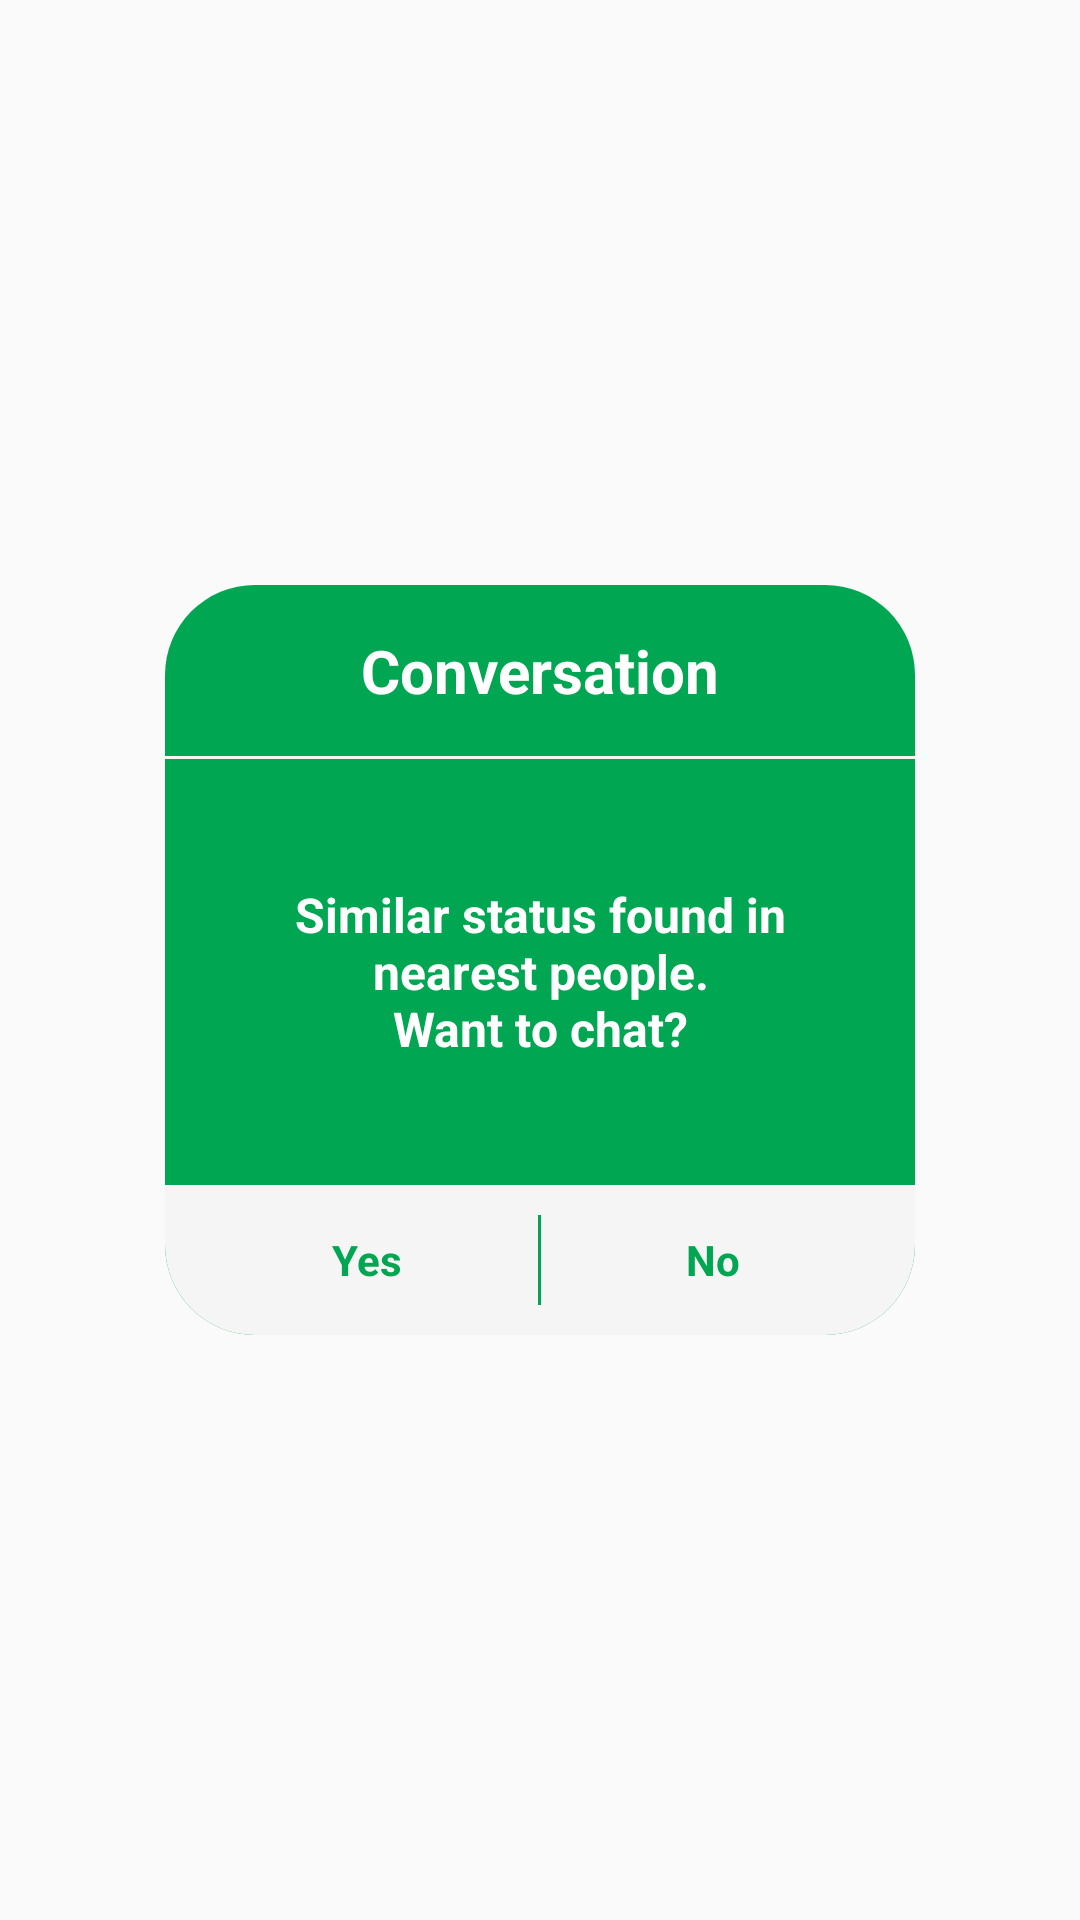

Here is an Android app screen rendered from its layout file. Give the layout XML and the strings, colors and styles it references.
<!-- AndroidManifest.xml: application theme AppTheme -->
<!-- res/layout/dialog_chat_request.xml -->
<?xml version="1.0" encoding="utf-8"?>
<LinearLayout xmlns:android="http://schemas.android.com/apk/res/android"
    android:layout_width="wrap_content"
    android:layout_height="wrap_content"
    android:background="@android:color/transparent"
    android:gravity="center"
    android:orientation="vertical">

    <LinearLayout
        android:layout_width="250dp"
        android:layout_height="250dp"
        android:background="@drawable/shape_voice_activity_bg"
        android:orientation="vertical">

        <TextView
            android:layout_width="wrap_content"
            android:layout_height="wrap_content"
            android:layout_gravity="center"
            android:layout_margin="15dp"
            android:text="Conversation"
            android:textColor="@android:color/white"
            android:textSize="20sp"
            android:textStyle="bold" />

        <LinearLayout
            android:layout_width="match_parent"
            android:layout_height="1dp"
            android:background="@color/WhiteSmoke" />

        <TextView
            android:id="@+id/tv_chat_req"
            android:layout_width="match_parent"
            android:layout_height="0dp"
            android:layout_weight="1"
            android:gravity="center"
            android:layout_margin="20dp"
            android:text="@string/start_chatting_popup_text"
            android:textColor="@android:color/white"
            android:textSize="16sp"
            android:textStyle="bold" />

        <LinearLayout
            android:layout_width="match_parent"
            android:layout_height="wrap_content"
            android:layout_gravity="center"
            android:orientation="horizontal"
            android:background="@drawable/theme_button_bg_white"
            android:padding="10dp">

            <TextView
                android:id="@+id/tv_yes"
                android:layout_width="0dp"
                android:layout_height="30dp"
                android:layout_weight="1"
                android:text="@string/yes"
                android:textColor="@color/theme_color"
                android:gravity="center"
                android:textStyle="bold" />

            <LinearLayout
                android:layout_width="1dp"
                android:layout_height="match_parent"
                android:background="@color/theme_color" />

            <TextView
                android:id="@+id/tv_no"
                android:layout_width="0dp"
                android:layout_height="30dp"
                android:layout_weight="1"
                android:text="@string/no"
                android:textColor="@color/theme_color"
                android:gravity="center"
                android:textStyle="bold" />
        </LinearLayout>
    </LinearLayout>

</LinearLayout>
<!-- resources referenced by this layout -->
<resources>
  <color name="WhiteSmoke">#F5F5F5</color>
  <color name="theme_color">#00a651</color>
  <!-- drawable shape_voice_activity_bg (drawable) -->
  <?xml version="1.0" encoding="utf-8"?>
  <shape android:shape="rectangle" xmlns:android="http://schemas.android.com/apk/res/android">
      <solid android:color="@color/theme_color"/>
      <corners android:radius="30dp" />
  </shape>
  <!-- drawable theme_button_bg_white (drawable) -->
  <?xml version="1.0" encoding="utf-8"?>
  <shape xmlns:android="http://schemas.android.com/apk/res/android"
      android:shape="rectangle">
      <solid android:color="@color/WhiteSmoke"/>
      <corners android:bottomLeftRadius="30dp" android:bottomRightRadius="30dp"/>
  
  </shape>
  <string name="no">No</string>
  <string name="start_chatting_popup_text">Similar status found in nearest people.\nWant to chat?</string>
  <string name="yes">Yes</string>
  <style name="AppTheme" parent="Theme.AppCompat.Light.DarkActionBar">
          
          <item name="android:actionBarSize">0dp</item>
      </style>
</resources>
